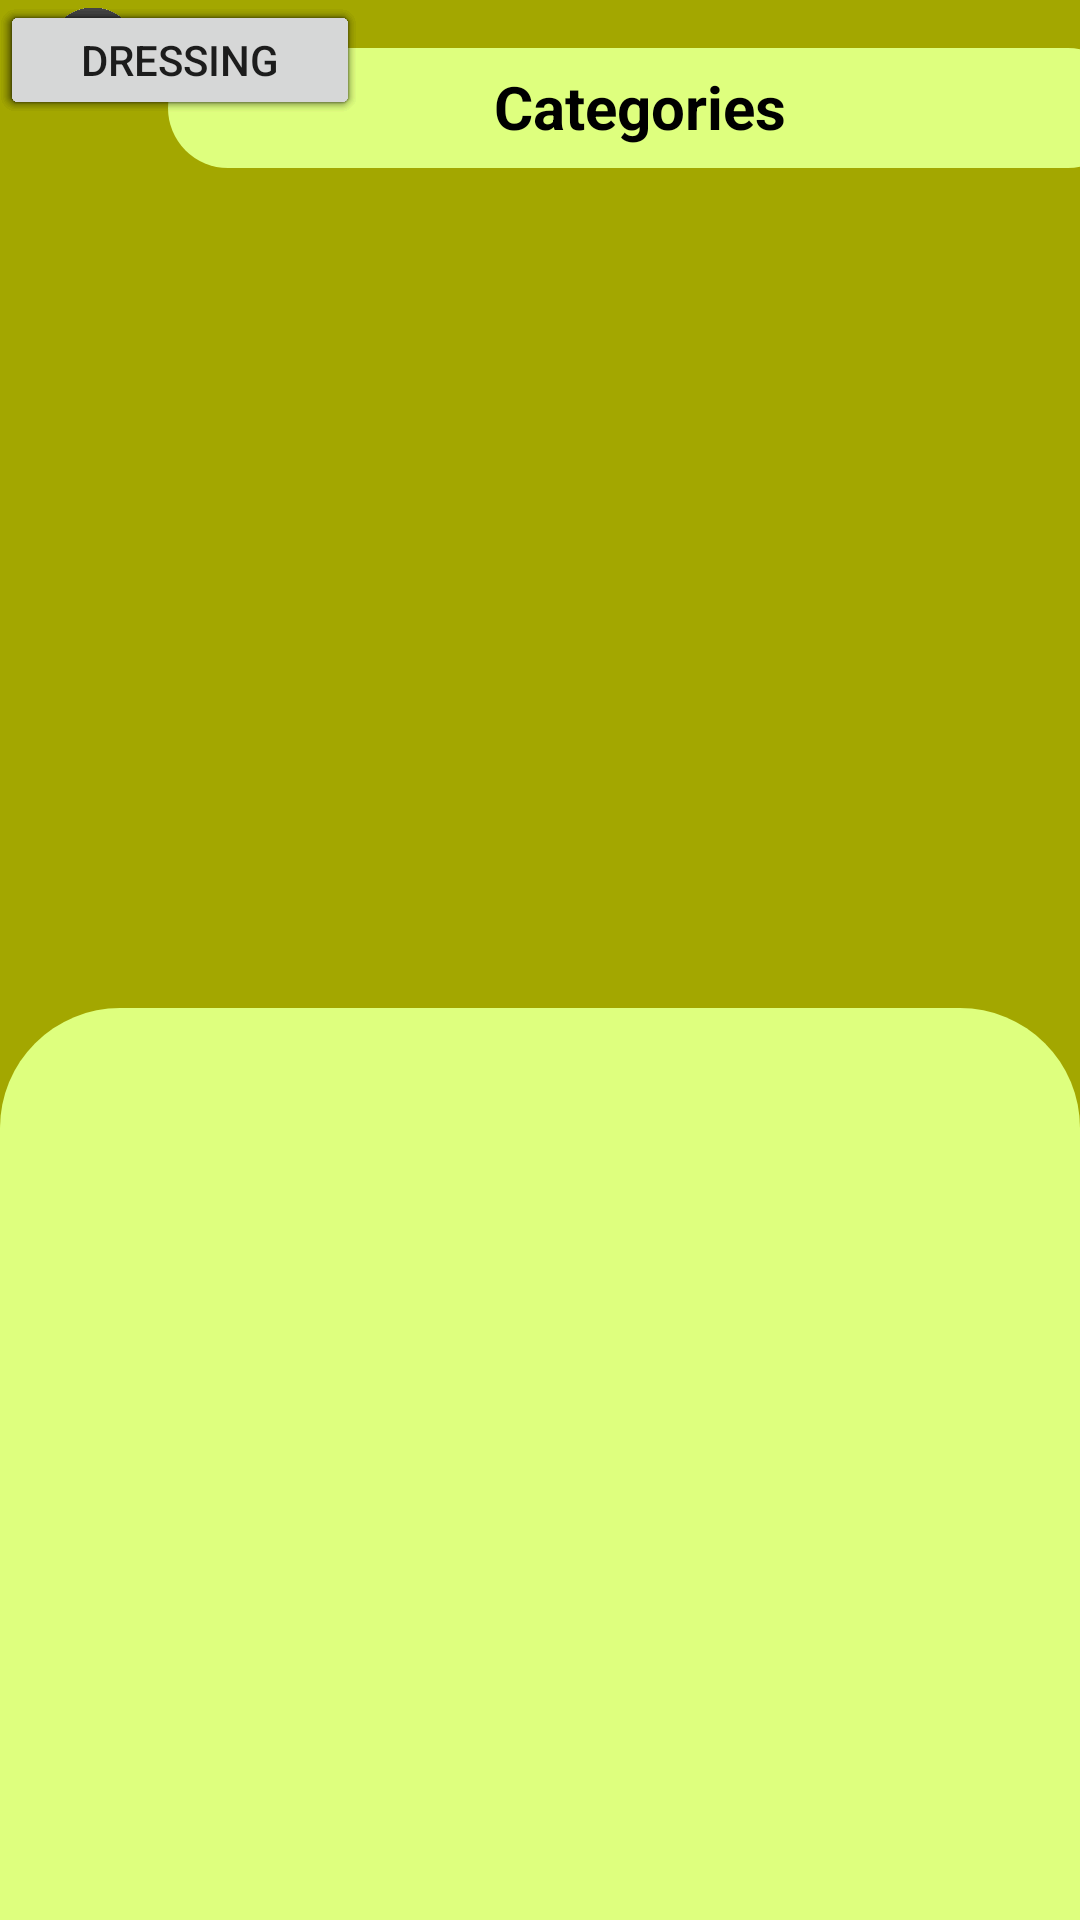

The Android layout XML behind this screen, and the referenced resources:
<!-- AndroidManifest.xml: application theme Theme.FoodFusion -->
<!-- res/layout/categories.xml -->
<?xml version="1.0" encoding="utf-8"?>
<androidx.constraintlayout.widget.ConstraintLayout xmlns:android="http://schemas.android.com/apk/res/android"
    xmlns:app="http://schemas.android.com/apk/res-auto"
    xmlns:tools="http://schemas.android.com/tools"
    android:layout_width="match_parent"
    android:layout_height="match_parent"
    android:background="#A3A700">


    <View
        android:id="@+id/rectangle"
        android:layout_width="match_parent"
        android:layout_height="400dp"
        android:layout_marginTop="336dp"
        android:background="@drawable/categ_view"
        app:layout_constraintEnd_toEndOf="parent"
        app:layout_constraintHorizontal_bias="1.0"
        app:layout_constraintStart_toStartOf="parent"
        app:layout_constraintTop_toTopOf="parent" />

    <View
        android:id="@+id/view2"
        android:layout_width="320dp"
        android:layout_height="40dp"
        android:layout_marginStart="56dp"
        android:layout_marginTop="16dp"
        android:background="@drawable/rectangle"
        app:layout_constraintStart_toStartOf="parent"
        app:layout_constraintTop_toTopOf="parent" />

    <TextView
        android:id="@+id/textView7"
        android:layout_width="wrap_content"
        android:layout_height="wrap_content"
        android:text="Categories"
        android:textColor="@color/black"
        android:textSize="20dp"
        android:textStyle="bold"
        app:layout_constraintBottom_toBottomOf="@+id/view2"
        app:layout_constraintEnd_toEndOf="@+id/view2"
        app:layout_constraintHorizontal_bias="0.488"
        app:layout_constraintStart_toStartOf="@+id/view2"
        app:layout_constraintTop_toTopOf="parent"
        app:layout_constraintVertical_bias="0.758" />

    <Button
        android:id="@+id/button"
        android:layout_width="120dp"
        android:layout_height="40dp"
        android:text="Fried"
        tools:layout_editor_absoluteX="29dp"
        tools:layout_editor_absoluteY="76dp" />

    <Button
        android:id="@+id/button6"
        android:layout_width="120dp"
        android:layout_height="40dp"
        android:text="Salad"
        tools:layout_editor_absoluteX="29dp"
        tools:layout_editor_absoluteY="276dp" />

    <Button
        android:id="@+id/button5"
        android:layout_width="120dp"
        android:layout_height="40dp"
        android:text="Pizza"
        tools:layout_editor_absoluteX="29dp"
        tools:layout_editor_absoluteY="236dp" />

    <Button
        android:id="@+id/button4"
        android:layout_width="120dp"
        android:layout_height="40dp"
        android:text="Ramen"
        tools:layout_editor_absoluteX="29dp"
        tools:layout_editor_absoluteY="196dp" />

    <Button
        android:id="@+id/button3"
        android:layout_width="120dp"
        android:layout_height="40dp"
        android:text="Drinks"
        tools:layout_editor_absoluteX="29dp"
        tools:layout_editor_absoluteY="156dp" />

    <Button
        android:id="@+id/button2"
        android:layout_width="120dp"
        android:layout_height="40dp"
        android:text="Dressing"
        tools:layout_editor_absoluteX="29dp"
        tools:layout_editor_absoluteY="116dp" />

    <ImageView
        android:id="@+id/imageView9"
        android:layout_width="30dp"
        android:layout_height="35dp"
        android:layout_marginStart="16dp"
        app:layout_constraintStart_toStartOf="parent"
        app:srcCompat="@drawable/arrow"
        tools:layout_editor_absoluteY="21dp" />

    <androidx.cardview.widget.CardView
        android:layout_width="260dp"
        android:layout_height="wrap_content"
        tools:layout_editor_absoluteX="150dp"
        tools:layout_editor_absoluteY="152dp" />


</androidx.constraintlayout.widget.ConstraintLayout>
<!-- resources referenced by this layout -->
<resources>
  <!-- drawable arrow: png bitmap (drawable, 13319 bytes) -->
  <!-- drawable categ_view (drawable) -->
  <?xml version="1.0" encoding="utf-8"?>
  <layer-list xmlns:android="http://schemas.android.com/apk/res/android">
      <item android:id="@android:id/background">
          <shape android:shape="rectangle">
              <corners android:topLeftRadius="40dp" android:topRightRadius="40dp"/> 
              <solid android:color="#DEFF7E" />
          </shape>
      </item>
  </layer-list>
  <!-- drawable rectangle (drawable) -->
  <?xml version="1.0" encoding="utf-8"?>
  <layer-list xmlns:android="http://schemas.android.com/apk/res/android">
      <item android:id="@android:id/background">
          <shape android:shape="rectangle">
              <corners android:radius="56dp" />
              <solid android:color="#DEFF7E" />
          </shape>
      </item>
  </layer-list>
  <style name="Theme.FoodFusion" parent="Theme.MaterialComponents.DayNight.DarkActionBar">
          
          <item name="colorPrimary">@color/purple_500</item>
          <item name="colorPrimaryVariant">@color/purple_700</item>
          <item name="colorOnPrimary">@color/white</item>
          
          <item name="colorSecondary">@color/teal_200</item>
          <item name="colorSecondaryVariant">@color/teal_700</item>
          <item name="colorOnSecondary">@color/black</item>
          
          <item name="android:statusBarColor">?attr/colorPrimaryVariant</item>
          
      </style>
  <!-- not gathered from this repository: default colours our renderer supplied (Android Studio template values) -->
  <color name="purple_500">#FF6200EE</color>
  <color name="purple_700">#FF3700B3</color>
  <color name="teal_200">#FF03DAC5</color>
  <color name="teal_700">#FF018786</color>
  <color name="black">#FF000000</color>
  <color name="white">#FFFFFFFF</color>
</resources>
